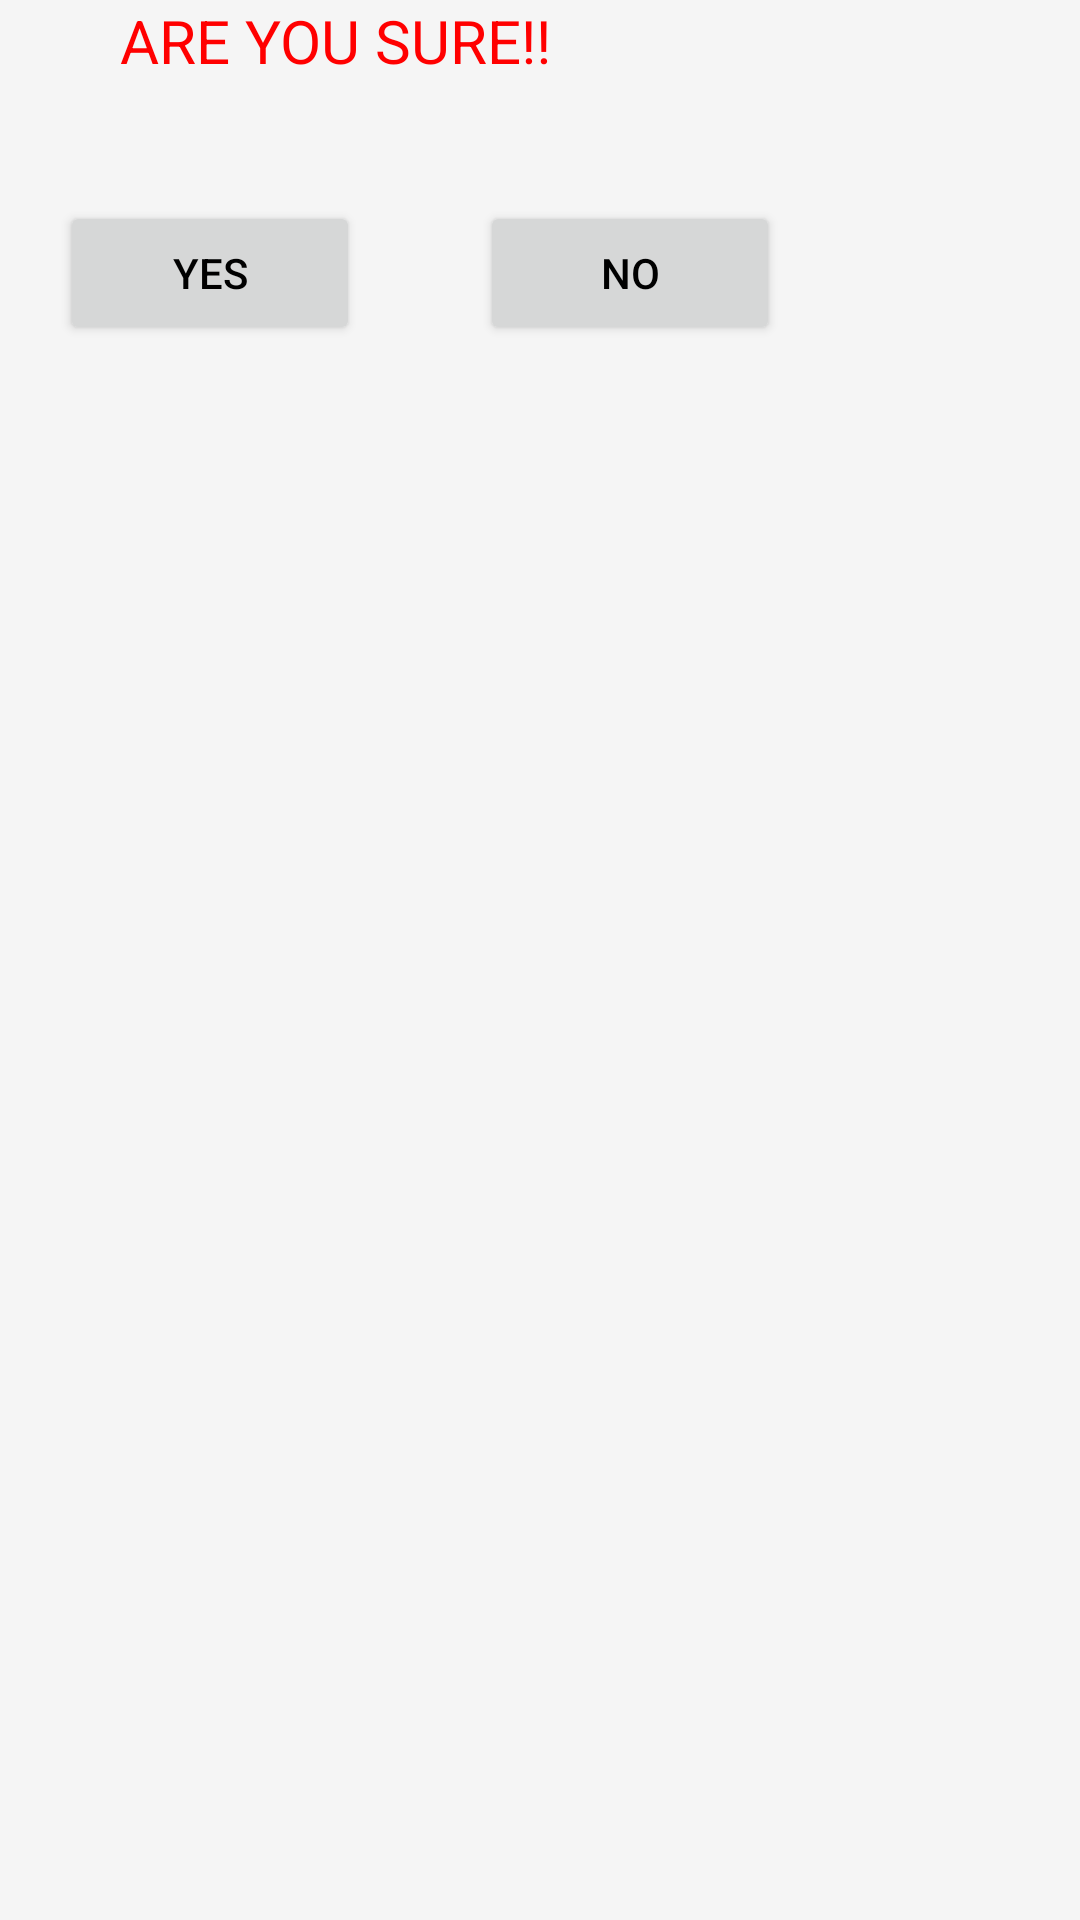

Write the Android layout XML for this screen, with the resource values it uses.
<!-- AndroidManifest.xml: application theme Theme.AppCompat.Light.DarkActionBar -->
<!-- res/layout/confirmremovegroup.xml -->
<?xml version="1.0" encoding="utf-8"?>
<LinearLayout xmlns:android="http://schemas.android.com/apk/res/android"
    android:layout_width="500dp"
    android:layout_height="200dp"
    android:orientation="vertical" 
     android:background="@color/WhiteSmoke"
    >
    
<TextView 
    android:text="ARE YOU SURE!!"
    android:textSize="20dp"
    android:layout_width="wrap_content"
    android:layout_height="wrap_content"
    android:textColor="@color/Red"
    android:layout_marginLeft="40dp"
    
    />
<LinearLayout 
    android:layout_width="fill_parent"
    android:layout_height="fill_parent"
    android:orientation="horizontal"
    android:layout_marginLeft="20dp"
    android:layout_marginTop="40dp"
    
    >
    <Button 
        android:id="@+id/buttonconfirmdeleteyes"
        android:text="YES"
        android:layout_width="100dp"
        android:layout_height="wrap_content"
        android:layout_marginRight="40dp"
         android:textColor="@color/Black"
        />
    <Button 
        android:id="@+id/buttonconfirmdeleteno"
        android:text="NO"
        android:layout_width="100dp"
        android:layout_height="wrap_content"
         android:textColor="@color/Black"
        
        />
    
    
</LinearLayout>
</LinearLayout>
<!-- resources referenced by this layout -->
<resources>
  <color name="Black">#000000</color>
  <color name="Red">#FF0000</color>
  <color name="WhiteSmoke">#F5F5F5</color>
</resources>
